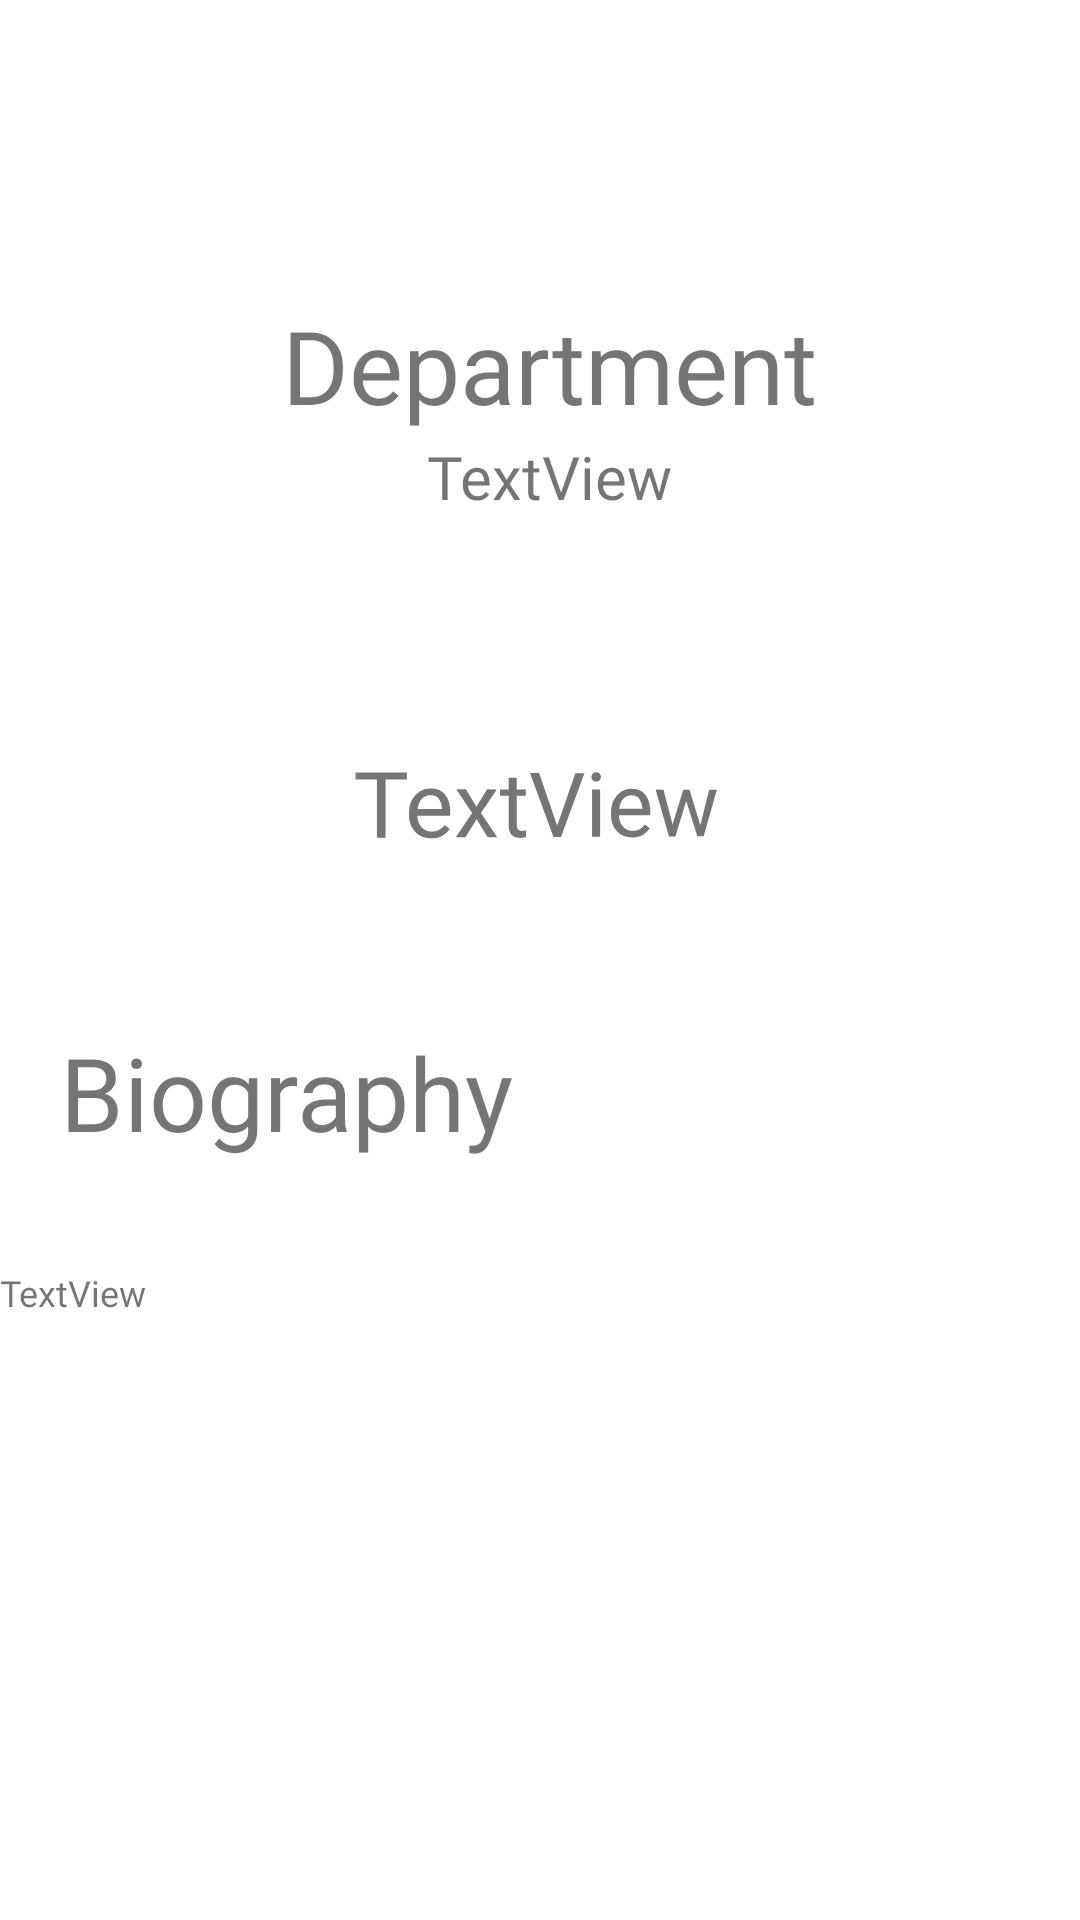

Here is an Android app screen rendered from its layout file. Give the layout XML and the strings, colors and styles it references.
<!-- AndroidManifest.xml: application theme Theme.Login -->
<!-- res/layout/castrecyclerlayout.xml -->
<?xml version="1.0" encoding="utf-8"?>
<androidx.core.widget.NestedScrollView xmlns:android="http://schemas.android.com/apk/res/android"
    xmlns:app="http://schemas.android.com/apk/res-auto"
    xmlns:tools="http://schemas.android.com/tools"
    android:layout_width="match_parent"
    android:layout_height="wrap_content">

    <androidx.constraintlayout.widget.ConstraintLayout
        android:layout_width="match_parent"
        android:layout_height="match_parent">

        <ImageView
            android:id="@+id/pfp"
            android:layout_width="wrap_content"
            android:layout_height="172dp"
            android:layout_marginTop="16dp"
            app:layout_constraintEnd_toEndOf="parent"
            app:layout_constraintHorizontal_bias="0.056"
            app:layout_constraintStart_toStartOf="parent"
            app:layout_constraintTop_toTopOf="parent"
            tools:srcCompat="@tools:sample/avatars" />

        <TextView
            android:id="@+id/department"
            android:layout_width="wrap_content"
            android:layout_height="wrap_content"
            android:layout_marginTop="99dp"
            android:fontFamily="@font/pt_sans_narrow_bold"
            android:text="Department"
            android:textSize="34sp"
            app:layout_constraintEnd_toEndOf="parent"
            app:layout_constraintHorizontal_bias="0.459"
            app:layout_constraintStart_toEndOf="@+id/pfp"
            app:layout_constraintTop_toTopOf="parent" />

        <TextView
            android:id="@+id/depart"
            android:layout_width="wrap_content"
            android:layout_height="wrap_content"
            android:layout_marginTop="1dp"
            android:fontFamily="@font/pt_sans"
            android:text="TextView"
            android:textSize="20sp"
            app:layout_constraintEnd_toEndOf="@+id/department"
            app:layout_constraintStart_toStartOf="@+id/department"
            app:layout_constraintTop_toBottomOf="@+id/department" />

        <TextView
            android:id="@+id/Biography"
            android:layout_width="wrap_content"
            android:layout_height="wrap_content"
            android:layout_marginStart="20dp"
            android:layout_marginTop="54dp"
            android:fontFamily="@font/pt_sans_narrow_bold"
            android:text="Biography"
            android:textSize="34sp"
            app:layout_constraintStart_toStartOf="parent"
            app:layout_constraintTop_toBottomOf="@+id/castname" />

        <TextView
            android:id="@+id/bio"
            android:layout_width="match_parent"
            android:layout_height="wrap_content"
            android:layout_marginTop="36dp"
            android:fontFamily="@font/pt_sans"
            android:text="TextView"
            android:textSize="12sp"
            app:layout_constraintStart_toStartOf="@+id/Biography"
            app:layout_constraintTop_toBottomOf="@+id/Biography" />

        <TextView
            android:id="@+id/castname"
            android:layout_width="wrap_content"
            android:layout_height="wrap_content"
            android:layout_marginTop="59dp"
            android:fontFamily="@font/pt_sans_narrow_bold"
            android:rotationY="4"
            android:soundEffectsEnabled="false"
            android:text="TextView"
            android:textSize="30sp"
            app:layout_constraintEnd_toEndOf="parent"
            app:layout_constraintStart_toStartOf="parent"
            app:layout_constraintTop_toBottomOf="@+id/pfp" />
    </androidx.constraintlayout.widget.ConstraintLayout>

</androidx.core.widget.NestedScrollView>
<!-- resources referenced by this layout -->
<resources>
  <style name="Theme.Login" parent="Theme.MaterialComponents.DayNight.NoActionBar">
          
          <item name="colorPrimary">@color/dark_slate_gray</item>
          <item name="colorPrimaryVariant">@color/_light_green</item>
          <item name="colorOnPrimary">@color/white</item>
          
          <item name="colorSecondary">@color/teal_200</item>
          <item name="colorSecondaryVariant">@color/teal_700</item>
          <item name="colorOnSecondary">@color/white</item>
          
          <item name="android:statusBarColor">@color/black</item>
          
      </style>
  <color name="dark_slate_gray">#2F4F4F</color>
  <color name="_light_green">#90EE90</color>
  <color name="white">#FFFFFFFF</color>
  <color name="teal_200">#FF03DAC5</color>
  <color name="teal_700">#FF018786</color>
  <color name="black">#FF000000</color>
</resources>
